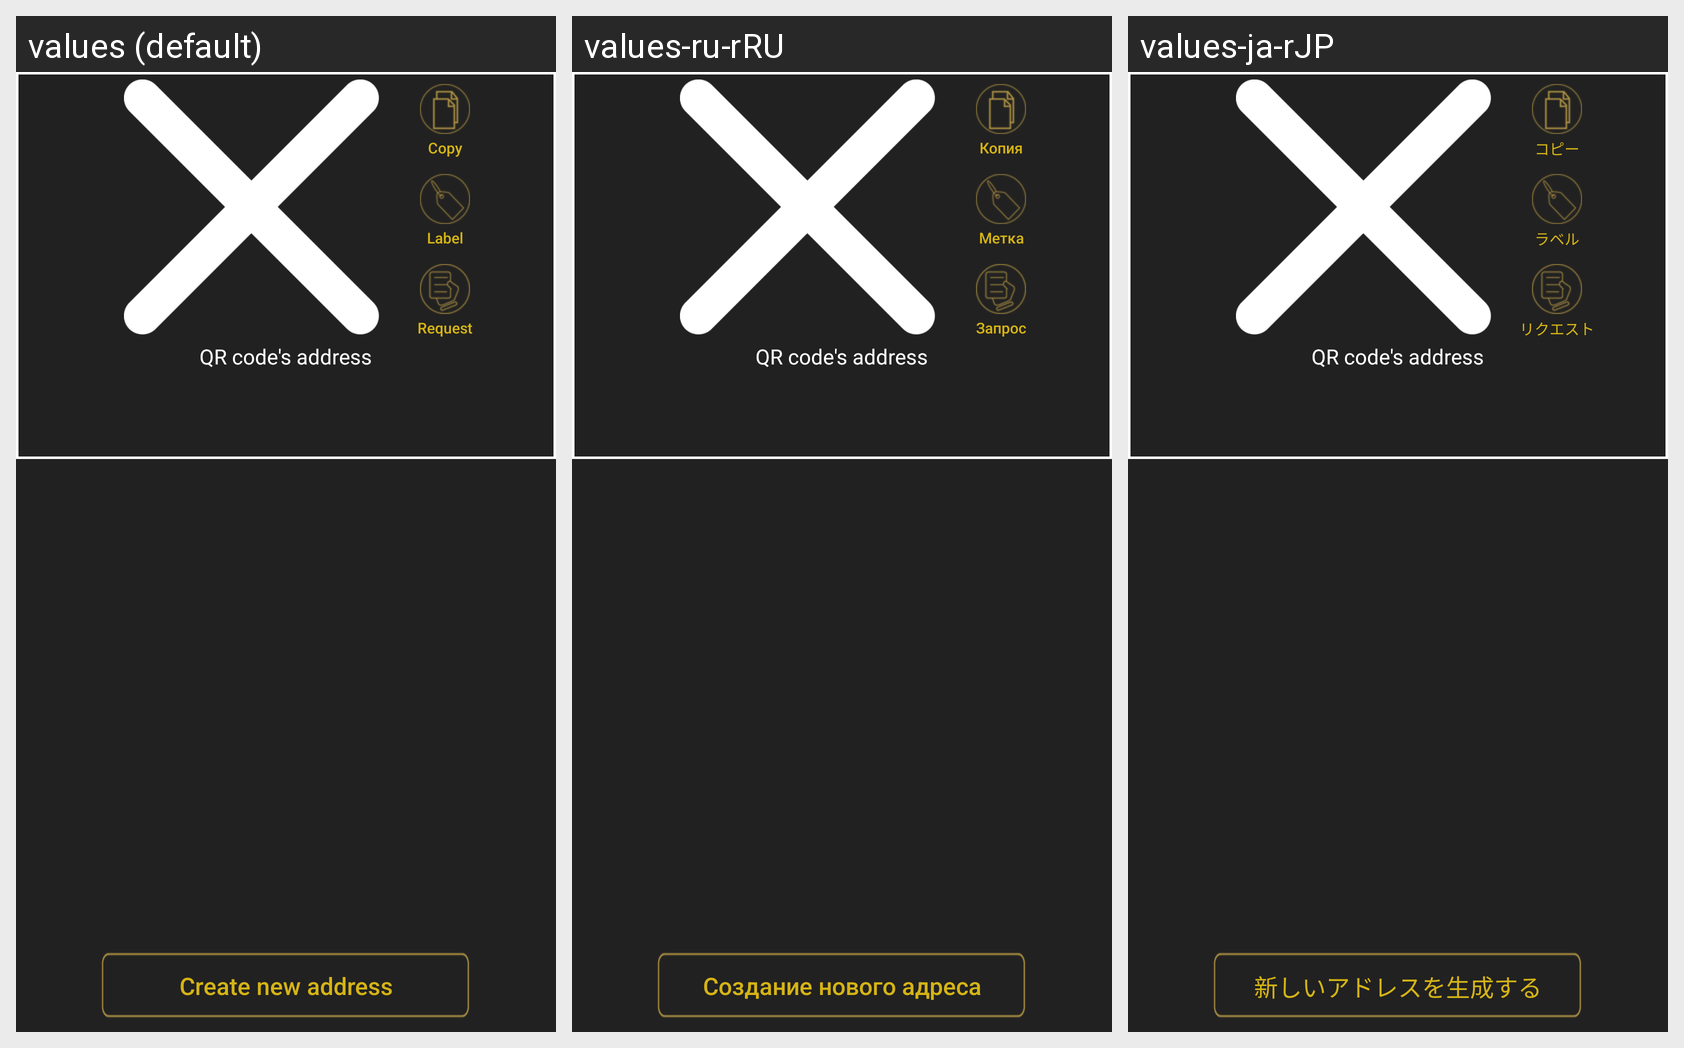

The Android screen above is rendered under several locales of the same app. Produce the string resources it draws, with the default and per-locale values.
Android screen res/layout/activity_receive_bc_address.xml rendered under 3 locales, left to right: values (default), values-ru-rRU, values-ja-rJP. Device: Nexus 5 (rendered at 1080×1920; each locale shown at half size, 540×960, under a caption strip naming it); theme AppTheme.
Strings drawn on this screen, with the default value and each locale's value (text and hints the layout hard-codes, and strings that could not be matched under every locale, appear in the picture but are not listed):

copy
  values: Copy
  values-ru-rRU: Копия
  values-ja-rJP: コピー

label
  values: Label
  values-ru-rRU: Метка
  values-ja-rJP: ラベル

request
  values: Request
  values-ru-rRU: Запрос
  values-ja-rJP: リクエスト

create_new_address
  values: Create new address
  values-ru-rRU: Создание нового адреса
  values-ja-rJP: 新しいアドレスを生成する
